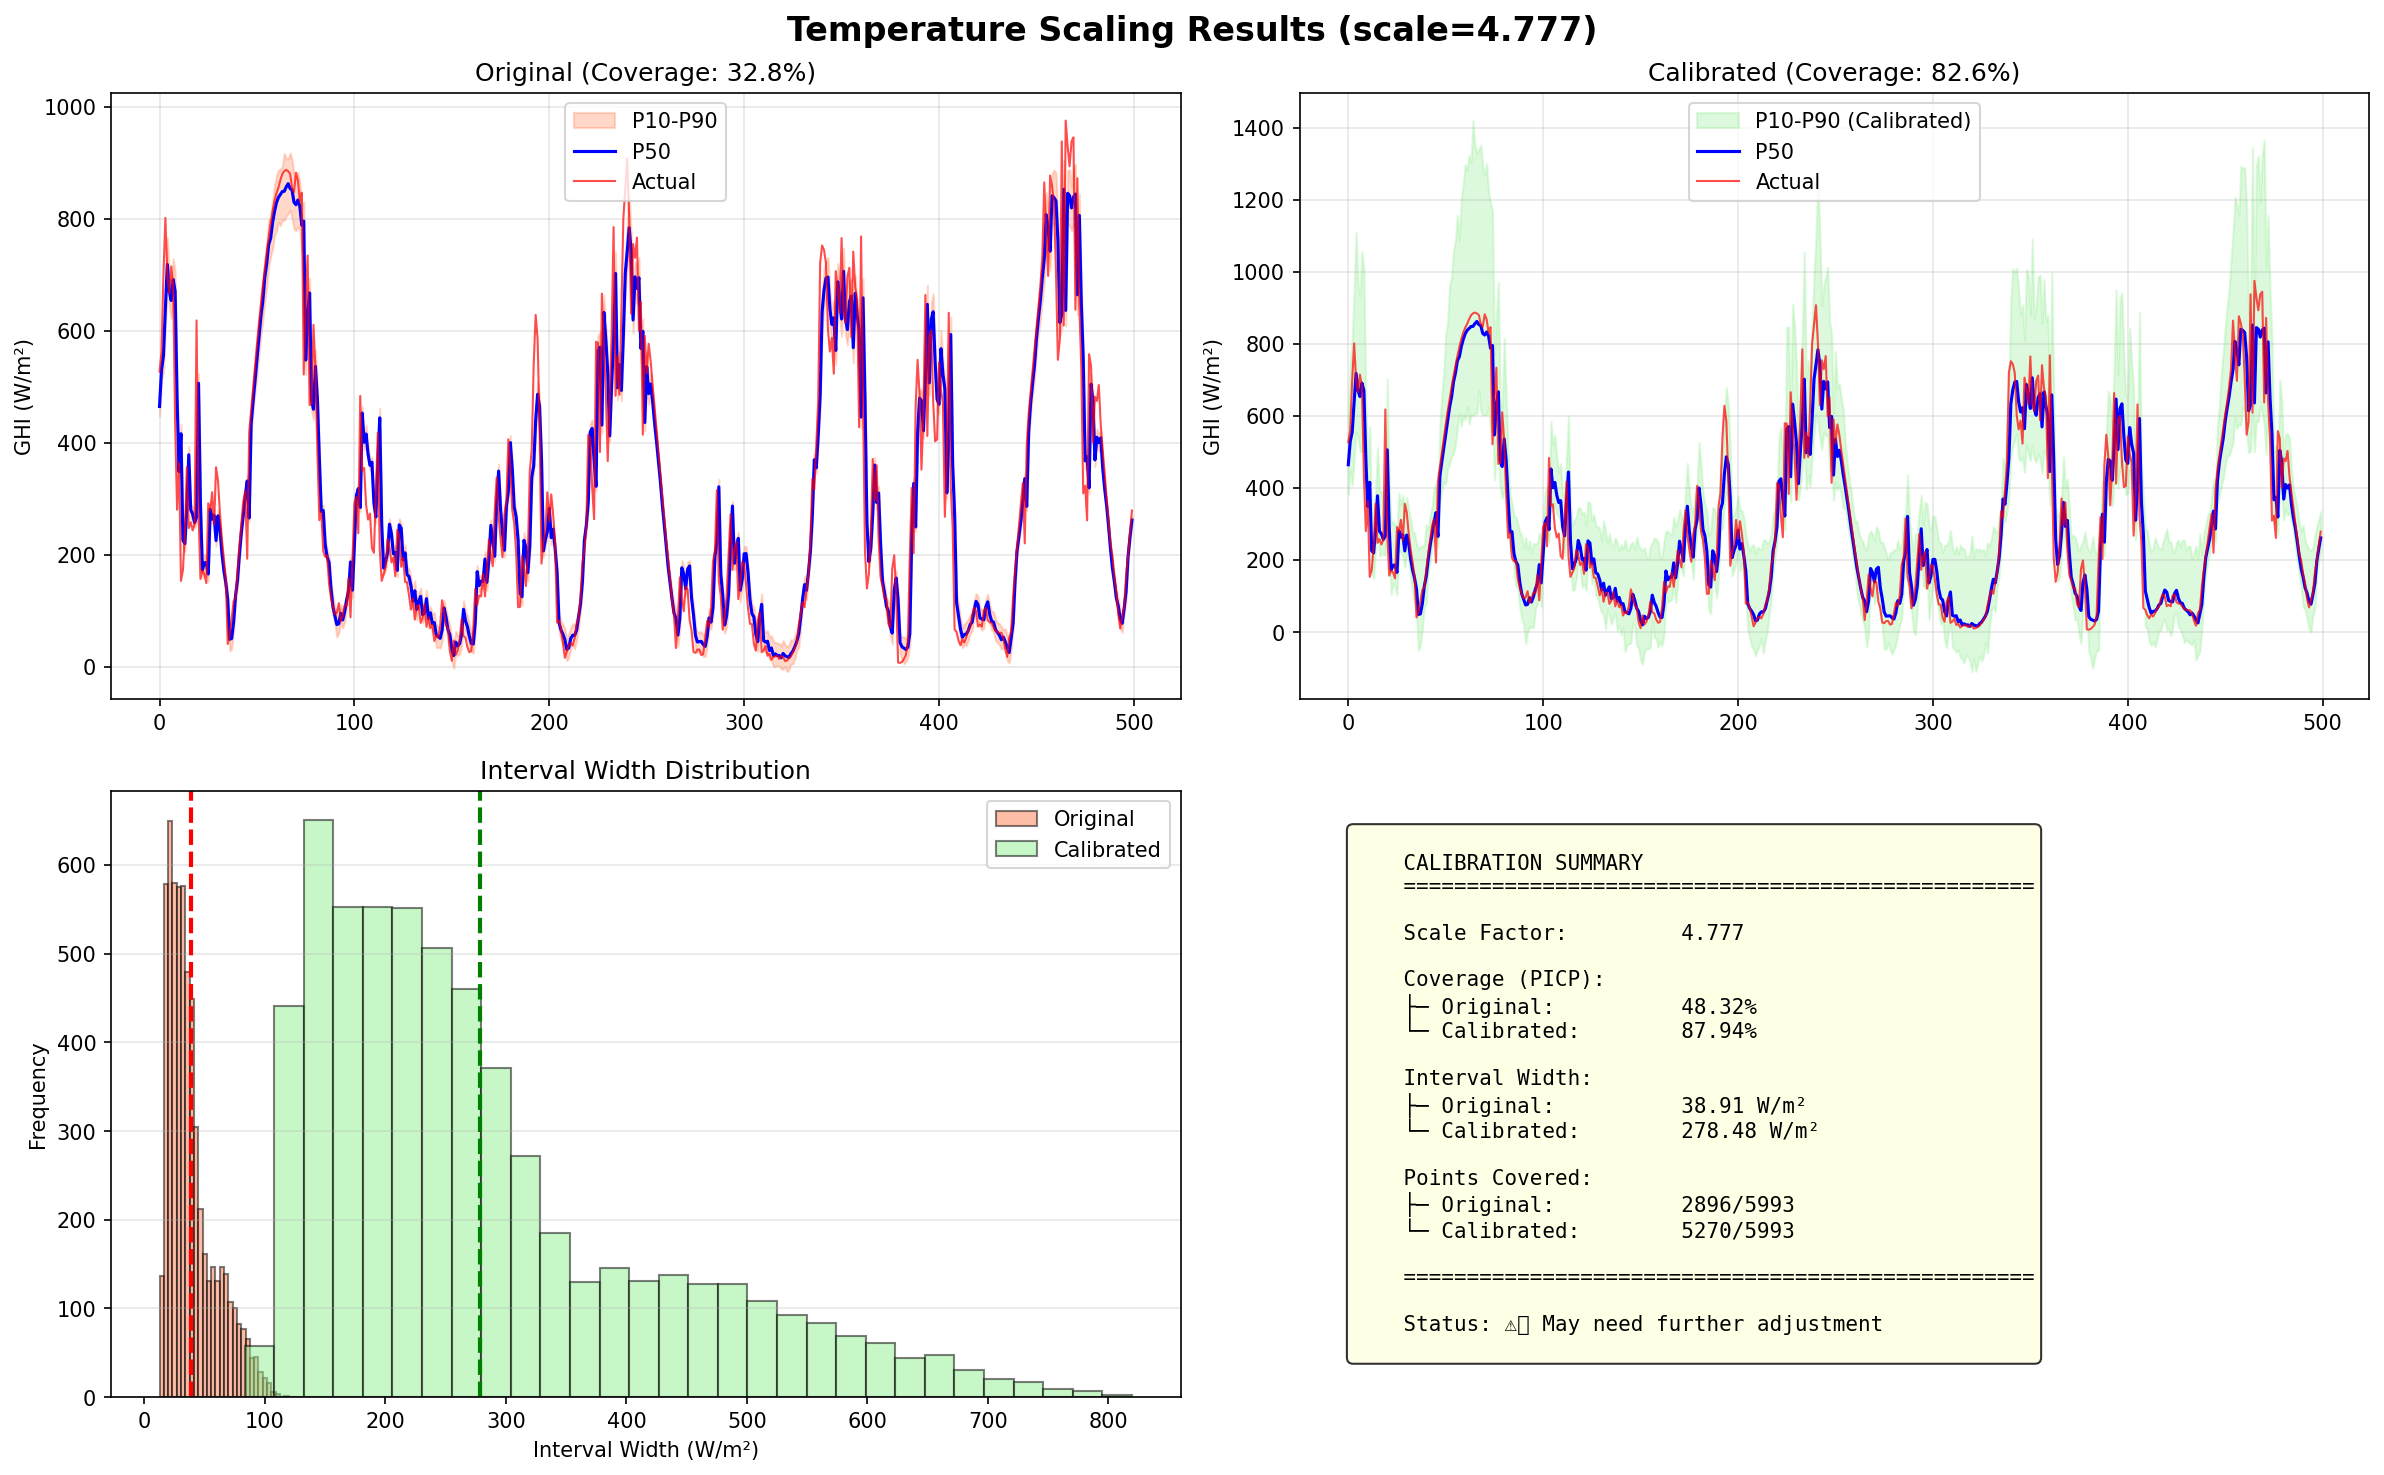

Values plotted in this chart, from the file beside it:
y_true, y_pred_p10, y_pred_p50, y_pred_p90, interval_width, in_interval, y_pred_p10_calibrated, y_pred_p90_calibrated, interval_width_calibrated, in_interval_calibrated
74.54, 74.23, 90.54, 106.5, 32.31, True, 12.62, 167, 154.4, True
112.7, 70.55, 84.32, 101.7, 31.11, False, 18.54, 167.2, 148.6, True
138.7, 98.35, 114.2, 130.6, 32.29, False, 38.42, 192.7, 154.3, True
78.73, 126.4, 141.8, 155.3, 28.85, False, 68.32, 206.1, 137.8, True
58.77, 76.39, 89.35, 105.3, 28.94, False, 27.42, 165.7, 138.3, True
42.8, 42.15, 61.63, 77.45, 35.3, True, -31.45, 137.2, 168.6, True
41.72, 27.56, 44.27, 66.15, 38.58, True, -35.53, 148.8, 184.3, True
28.36, 19.77, 35.95, 57.59, 37.82, True, -41.34, 139.3, 180.7, True
21.12, 12.82, 30.38, 51.14, 38.32, True, -53.5, 129.5, 183, True
16.78, 3.877, 24.11, 43.83, 39.95, True, -72.54, 118.3, 190.9, True
11.32, -5.827, 14.36, 42.78, 48.61, True, -82.06, 150.2, 232.2, True
7.197, -0.1828, 17.38, 33.61, 33.79, True, -66.52, 94.91, 161.4, True
41.27, -16.79, 11.28, 37.53, 54.32, False, -122.8, 136.7, 259.5, True
38.07, 19.46, 39.77, 63.98, 44.52, True, -57.27, 155.4, 212.7, True
59.19, 29.8, 52.31, 69.56, 39.75, True, -55.22, 134.7, 189.9, True
71.2, 54.68, 77.38, 92.76, 38.08, True, -31.06, 150.9, 181.9, True
58.79, 71.43, 88.98, 106.1, 34.7, False, 5.153, 170.9, 165.7, True
81.41, 63.97, 78.74, 97.02, 33.05, True, 8.18, 166.1, 157.9, True
103.1, 84.6, 99.13, 112.8, 28.23, True, 29.75, 164.6, 134.9, True
93.82, 117.3, 130.1, 145, 27.71, False, 68.9, 201.3, 132.4, True
121.2, 107.5, 122.7, 138.4, 30.83, True, 50.26, 197.5, 147.3, True
90.6, 141.3, 152, 164.2, 22.89, False, 101, 210.3, 109.3, False
82.36, 110.6, 122.4, 140.9, 30.36, False, 65.8, 210.8, 145, True
93.52, 95.29, 110.6, 125, 29.74, False, 37.62, 179.7, 142.1, True
85.65, 104.7, 117.6, 134.4, 29.71, False, 56.17, 198.1, 141.9, True
73.88, 97.4, 110.1, 124.6, 27.22, False, 49.36, 179.4, 130, True
82.55, 73.53, 90.22, 105.1, 31.56, True, 10.51, 161.3, 150.8, True
87.09, 81.8, 95.38, 115.6, 33.77, True, 30.53, 191.8, 161.3, True
101.9, 82.24, 100.1, 112.2, 30.01, True, 14.94, 158.3, 143.4, True
133.3, 95.96, 111.3, 126.8, 30.86, False, 38.19, 185.6, 147.4, True
187.4, 130.1, 147.1, 158.4, 28.24, False, 65.96, 200.9, 134.9, True
190, 194.9, 206.6, 218.1, 23.28, False, 150.7, 261.9, 111.2, True
299.5, 197.6, 208.3, 219.9, 22.35, False, 157.1, 263.8, 106.7, False
248.3, 298.1, 308.8, 320.2, 22.16, False, 257.5, 363.3, 105.9, False
185.5, 248.1, 259.8, 272.6, 24.53, False, 203.9, 321.1, 117.2, False
196.6, 178.8, 192, 204.4, 25.52, True, 129.2, 251.1, 121.9, True
189.9, 187.7, 203.3, 217.7, 30.03, True, 128.9, 272.3, 143.4, True
263.4, 191.9, 201.6, 214.2, 22.28, False, 155.4, 261.9, 106.4, False
259.7, 263.2, 275.3, 287.6, 24.44, False, 217.4, 334.2, 116.8, True
181.6, 262.7, 275.4, 287.5, 24.76, False, 214.7, 333, 118.3, False
98.29, 185.3, 196.7, 206.3, 21.01, False, 142, 242.4, 100.4, False
129.7, 92.91, 111.5, 128, 35.08, False, 22.68, 190.3, 167.6, True
151.3, 122.2, 137.7, 154.2, 32, True, 63.83, 216.7, 152.9, True
188.4, 154, 164.7, 179.4, 25.4, False, 113.7, 235, 121.3, True
158.5, 195.2, 209, 219.4, 24.19, False, 143.2, 258.7, 115.6, True
102.5, 164.4, 177.3, 191.6, 27.18, False, 115.5, 245.4, 129.8, False
88.05, 100.2, 119.5, 132.2, 31.99, False, 27.22, 180, 152.8, True
86.7, 80.28, 101.6, 115.3, 35.01, True, -0.1355, 167.1, 167.2, True
221.6, 83.53, 102.1, 118.1, 34.56, False, 13.35, 178.4, 165.1, False
172.2, 226, 235.8, 246.8, 20.77, False, 189.2, 288.4, 99.23, False
226.1, 188, 198.9, 212.5, 24.57, False, 146.7, 264.1, 117.4, True
123, 221.6, 234.9, 244.8, 23.21, False, 171.4, 282.3, 110.9, False
119.1, 130.9, 143.5, 155.2, 24.28, False, 83.13, 199.1, 116, True
86.56, 113.5, 127.5, 142.5, 28.96, False, 60.61, 199, 138.4, True
118, 84.11, 100, 114.9, 30.8, False, 23.89, 171, 147.1, True
189, 105.2, 123.3, 141.2, 36.01, False, 36.46, 208.5, 172, True
153.8, 176.5, 190.7, 201.9, 25.45, False, 122.8, 244.4, 121.6, True
115.5, 149.5, 162.2, 175.7, 26.15, False, 101.8, 226.7, 124.9, True
77.33, 104.4, 117.8, 134.9, 30.47, False, 53.82, 199.4, 145.6, True
68.49, 62.4, 80.99, 96.03, 33.63, True, -7.792, 152.9, 160.7, True
... 8,501 more rows
